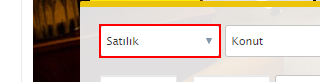
Workflow: Main

Step 1: click on the element in window 'Emlak İlanları, Kiralık, Satılık Emlak Fiyatları sahibinden.com'da' (chrome.exe)

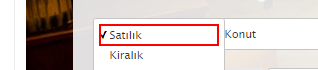
Step 2: click on the list item in window 'Emlak İlanları, Kiralık, Satılık Emlak Fiyatları sahibinden.com'da' (chrome.exe)

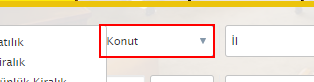
Step 3: click on the element in window 'Emlak İlanları, Kiralık, Satılık Emlak Fiyatları sahibinden.com'da' (chrome.exe)

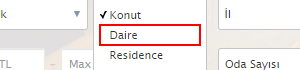
Step 4: click on the list item in window 'Emlak İlanları, Kiralık, Satılık Emlak Fiyatları sahibinden.com'da' (chrome.exe)

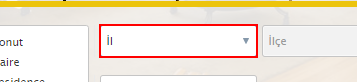
Step 5: click on the element in window 'Emlak İlanları, Kiralık, Satılık Emlak Fiyatları sahibinden.com'da' (chrome.exe)

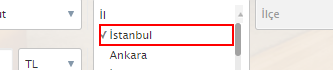
Step 6: click on the list item in window 'Emlak İlanları, Kiralık, Satılık Emlak Fiyatları sahibinden.com'da' (chrome.exe)

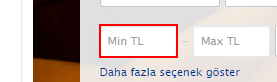
Step 7: type "[altLimit.ToString+ "[k(enter)]"]" into the text box in window 'Emlak İlanları, Kiralık, Satılık Emlak Fiyatları sahibinden.com'da' (chrome.exe)

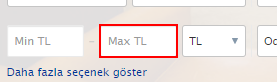
Step 8: type "[ustLimit.ToString+ "[k(enter)]"]" into the text box in window 'Emlak İlanları, Kiralık, Satılık Emlak Fiyatları sahibinden.com'da' (chrome.exe)

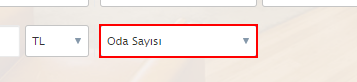
Step 9: click on the element in window 'Emlak İlanları, Kiralık, Satılık Emlak Fiyatları sahibinden.com'da' (chrome.exe)

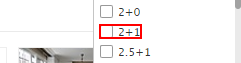
Step 10: click on the label '2+1' in window 'Emlak İlanları, Kiralık, Satılık Emlak Fiyatları sahibinden.com'da' (chrome.exe)

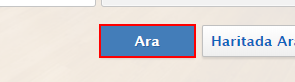
Step 11: click on the link 'Ara' in window 'Emlak İlanları, Kiralık, Satılık Emlak Fiyatları sahibinden.com'da' (chrome.exe)

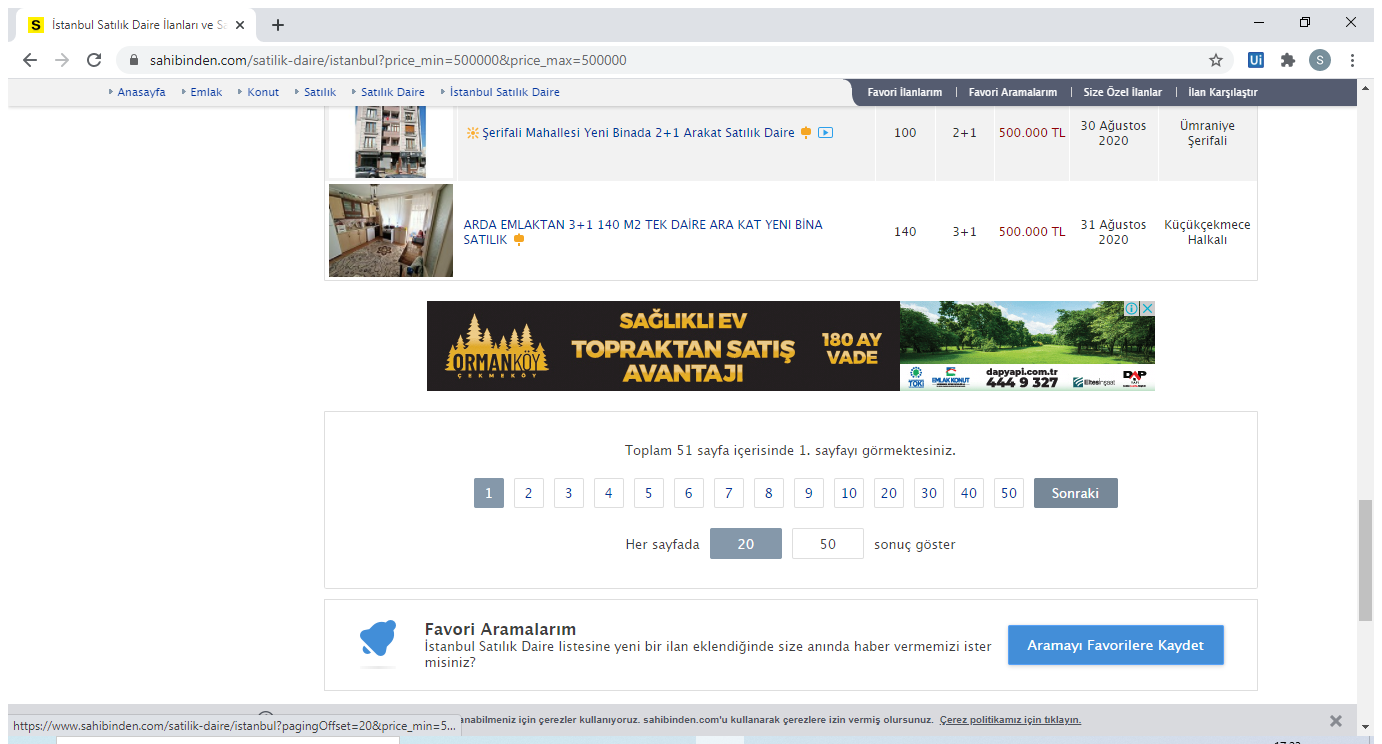
Step 12: Attach Browser ' stanbulS Page' (chrome.exe)

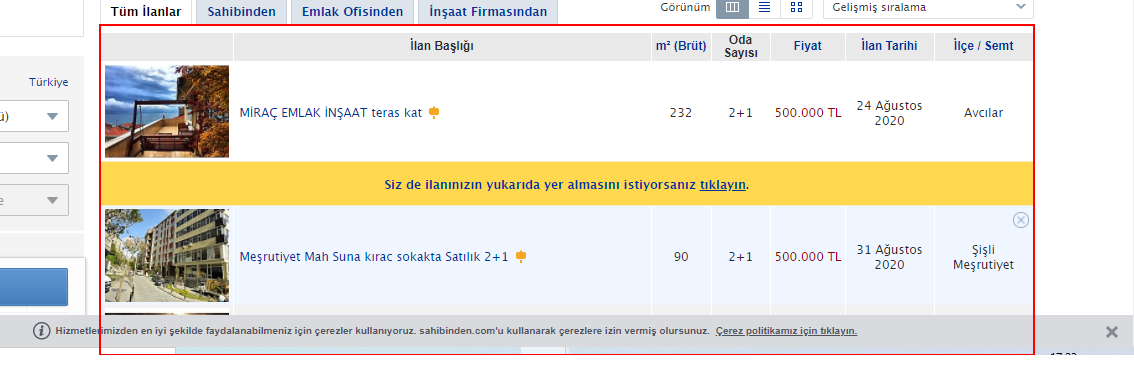
Step 13: get-text from the table